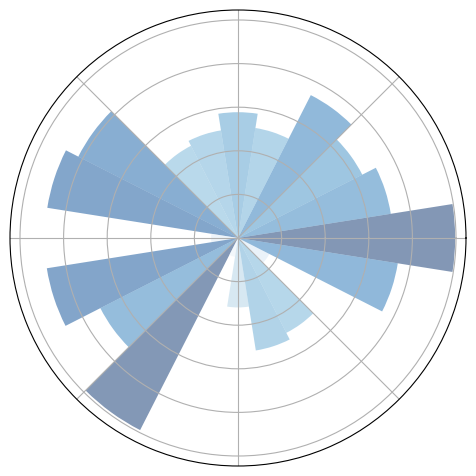

Write the Python code that produced this figure.
"""https://scipy-lectures.org/intro/matplotlib/auto_examples/plot_polar.html
"""

import numpy as np
import matplotlib.pyplot as plt

ax = plt.axes([0.025, 0.025, 0.95, 0.95], polar=True)

N = 20 # Number of bars
theta = np.arange(0.0, 2 * np.pi, 2 * np.pi / N) # Equally spaced angles from 0 to 2pi
radius = 10 * np.random.rand(N) # An array of random lengths
# width = np.pi / 4 * np.random.rand(N) # An array of random widths
width = 2 * np.pi / N # This creates equally spaced bars

# Creating the bars
bars = plt.bar(theta, radius, width=width, bottom=0.0)

# Styling the bars
for r,bar in zip(radius, bars):
    bar.set_facecolor(plt.cm.Blues(r/10.)) # r/10 scales the radius to a 0-1 range.
    bar.set_alpha(0.5)

ax.set_xticklabels([])
ax.set_yticklabels([])
plt.show()
